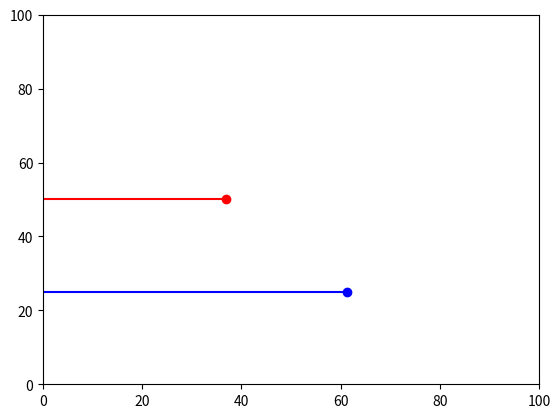

Recreate this plot in Python.
import numpy as np
from scipy.integrate import odeint
import matplotlib.pyplot as plt
from matplotlib.animation import FuncAnimation

frames = 200
t = np.linspace(0,5,frames)
a0 = 100
k1 = 0.3
k2 = 0.5
x0 = 0
y0 = 0

z0 = x0, y0

def move_func(z, t, k1, k2, a0):
    x, y = z
    dx_dt = k1*(a0 - x - y)
    
    dy_dt = k2*(a0 - x - y) 
    return dx_dt, dy_dt

sol = odeint(move_func, z0, t, args = (k1, k2, a0))
fig,ax = plt.subplots()
ball, = plt.plot([], [], 'o', color='r') 
ball_line, = plt.plot([], [], '-', color='r')

ball2, = plt.plot([], [], 'o', color='b') 
ball_line2, = plt.plot([], [], '-', color='b')

def animate(i):
    ball.set_data([sol[i][0]], [a0/2])  
    ball_line.set_data(sol[:i, 0], [a0/2]*i) 
    ball2.set_data([sol[i][1]], [a0/4]) 
    ball_line2.set_data(sol[:i, 1], [a0/4]*i )  

ani = FuncAnimation(fig, animate, frames= frames, interval = 30)

edge = 100
ax.set_xlim(0, edge)
ax.set_ylim(0, edge)
ani.save('task3.gif', writer = "pillow")
